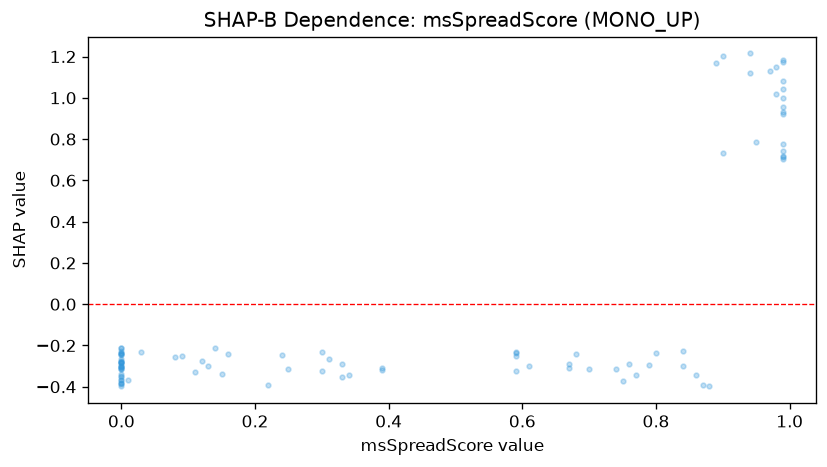

Source data for this figure (header and first rows):
feature_value, shap_value
0.33, -0.2914
0.59, -0.3224
0.22, -0.3938
0.15, -0.3404
0.03, -0.2323
0.99, 1.08
0.79, -0.2957
0.12, -0.2741
0.33, -0.352
0.24, -0.2454
0.99, 0.7038
0.8, -0.2366
0.97, 1.131
0.94, 1.215
0.0, -0.3981
0.0, -0.349
0.99, 0.7426
0.0, -0.3807
0.0, -0.3024
0.86, -0.3417
0.0, -0.351
0.75, -0.3731
0.16, -0.2403
0.0, -0.2345
0.99, 1.042
0.99, 0.9323
0.0, -0.3087
0.0, -0.2851
0.0, -0.2982
0.08, -0.2579
0.0, -0.2377
0.67, -0.3091
0.89, 1.167
0.59, -0.2489
0.0, -0.2128
0.9, 0.7336
0.61, -0.3017
0.99, 1.173
0.99, 0.9544
0.01, -0.3694
0.7, -0.3116
0.0, -0.3035
0.99, 0.9995
0.87, -0.3907
0.98, 1.15
0.39, -0.3185
0.3, -0.3232
0.74, -0.3149
0.0, -0.2847
0.0, -0.3402
0.98, 1.021
0.99, 1.181
0.0, -0.2282
0.59, -0.2329
0.68, -0.2403
0.0, -0.2414
0.99, 0.715
0.99, 0.9194
0.76, -0.2883
0.0, -0.2788
... 34 more rows
